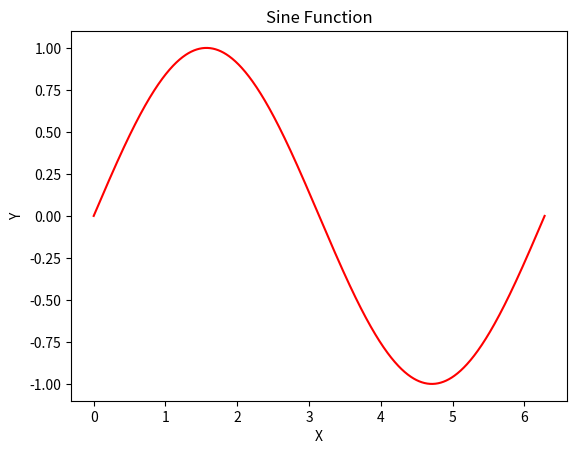

This figure's Python source:
import numpy as np
import matplotlib.pyplot as plt

# Generate data
x = np.linspace(0, 2*np.pi, 1000)
y = np.sin(x)

# Create a 2D plot for the sine function
plt.figure()
plt.plot(x, y, color='red')
plt.xlabel('X')
plt.ylabel('Y')
plt.title('Sine Function')
plt.show()
